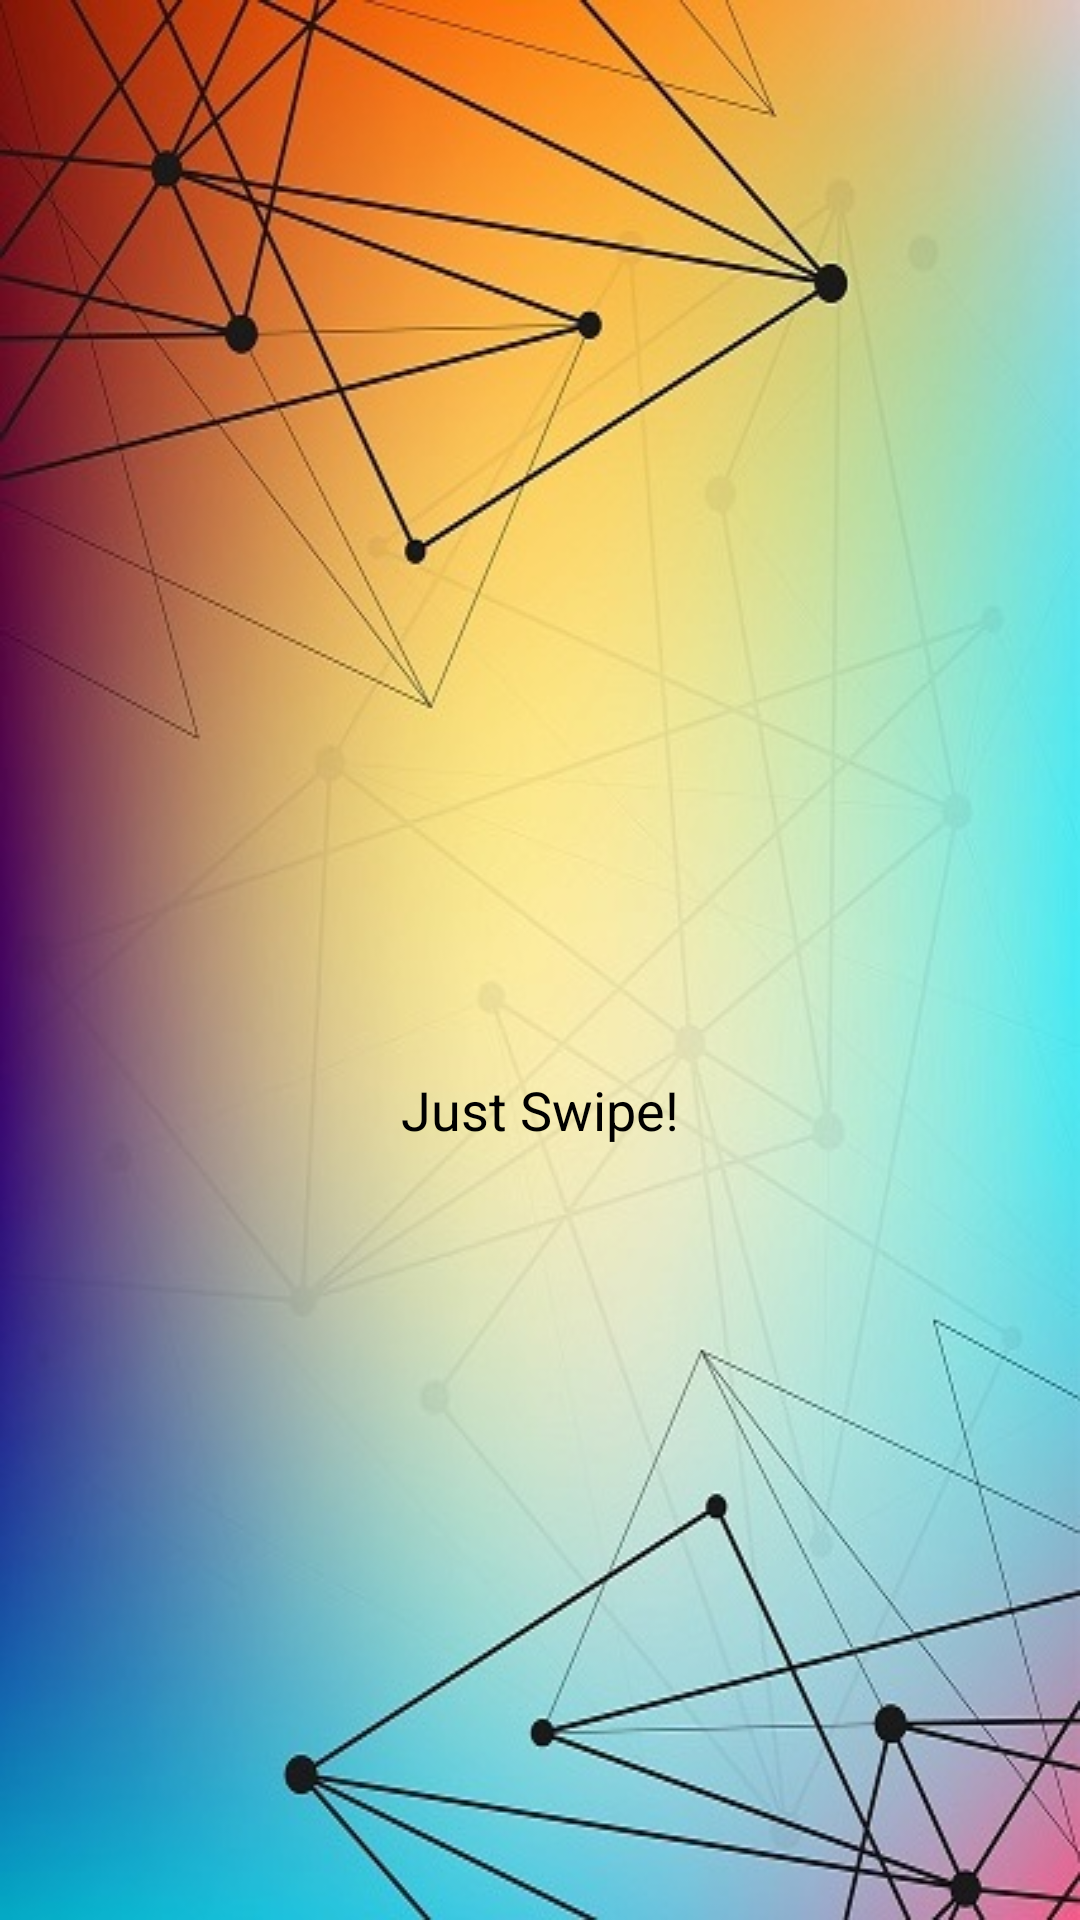

The Android layout XML behind this screen, and the referenced resources:
<!-- AndroidManifest.xml: application theme AppTheme -->
<!-- res/layout/activity_main.xml -->
<?xml version="1.0" encoding="utf-8"?>
<RelativeLayout xmlns:android="http://schemas.android.com/apk/res/android"
    xmlns:app="http://schemas.android.com/apk/res-auto"
    xmlns:tools="http://schemas.android.com/tools"
    android:id="@+id/base"
    android:layout_width="match_parent"
    android:layout_height="match_parent"
    android:background="@drawable/backb"
    tools:context=".MainActivity">


    <LinearLayout
        android:layout_width="match_parent"
        android:layout_height="wrap_content"
        android:layout_alignParentBottom="true"
        android:layout_alignParentLeft="true"
        android:layout_alignParentStart="true"
        android:gravity="center"
        android:orientation="vertical">


        <android.support.v7.widget.CardView
            android:id="@+id/cardRegister"
            android:layout_width="wrap_content"
            android:layout_height="match_parent"
            android:layout_marginBottom="8dp">

            <LinearLayout
                android:layout_width="match_parent"
                android:layout_height="match_parent"
                android:background="@color/cardview_dark_background"
                android:gravity="center"
                android:orientation="horizontal">

                <ImageView
                    android:id="@+id/imageView1"
                    android:layout_width="50dp"
                    android:layout_height="50dp"
                    android:layout_weight="1"
                    android:padding="2dp"
                    app:srcCompat="@drawable/regis" />

                <TextView
                    android:id="@+id/textView1"
                    android:layout_width="wrap_content"
                    android:layout_height="wrap_content"
                    android:layout_weight="1"
                    android:paddingLeft="16dp"
                    android:paddingRight="16dp"
                    android:text="Register"
                    android:textColor="@color/cardview_light_background"
                    android:textSize="15sp" />
            </LinearLayout>

        </android.support.v7.widget.CardView>

        <android.support.v7.widget.CardView
            android:id="@+id/cardEvents"
            android:layout_width="wrap_content"
            android:layout_height="wrap_content"
            android:layout_marginBottom="8dp"
            android:background="@color/cardview_dark_background">

            <LinearLayout
                android:layout_width="match_parent"
                android:layout_height="match_parent"
                android:background="@color/cardview_dark_background"
                android:gravity="center"
                android:orientation="horizontal">

                <ImageButton
                    android:id="@+id/image"
                    android:layout_width="50dp"
                    android:layout_height="50dp"
                    android:layout_weight="1"
                    android:padding="2dp"
                    android:background="@drawable/events" />

                <TextView
                    android:id="@+id/textView2"
                    android:layout_width="wrap_content"
                    android:layout_height="wrap_content"
                    android:layout_weight="1"
                    android:paddingLeft="16dp"
                    android:paddingRight="16dp"
                    android:text="Events"
                    android:textColor="@color/cardview_light_background"
                    android:textSize="15sp" />
            </LinearLayout>

        </android.support.v7.widget.CardView>


        <android.support.v7.widget.CardView
            android:id="@+id/cardAbout"
            android:layout_width="wrap_content"
            android:layout_height="wrap_content"
            android:layout_marginBottom="8dp">

            <LinearLayout
                android:layout_width="match_parent"
                android:layout_height="match_parent"
                android:background="@color/cardview_dark_background"
                android:gravity="center"
                android:orientation="horizontal">

                <ImageView
                    android:id="@+id/imageView3"
                    android:layout_width="50dp"
                    android:layout_height="50dp"
                    android:layout_weight="1"
                    android:padding="2dp"
                    app:srcCompat="@drawable/about" />

                <TextView
                    android:id="@+id/textView3"
                    android:layout_width="wrap_content"
                    android:layout_height="wrap_content"
                    android:layout_weight="1"
                    android:paddingLeft="16dp"
                    android:paddingRight="16dp"
                    android:text="About Us"
                    android:textColor="@android:color/background_light"
                    android:textSize="15sp" />
            </LinearLayout>

        </android.support.v7.widget.CardView>

        <android.support.v7.widget.CardView
            android:id="@+id/cardSupport"
            android:layout_width="wrap_content"
            android:layout_height="wrap_content"
            android:layout_marginBottom="8dp">

            <LinearLayout
                android:layout_width="match_parent"
                android:layout_height="match_parent"
                android:background="@color/cardview_dark_background"
                android:gravity="center"
                android:orientation="horizontal">

                <ImageView
                    android:id="@+id/imageView4"
                    android:layout_width="50dp"
                    android:layout_height="50dp"
                    android:layout_weight="1"
                    android:padding="2dp"
                    app:srcCompat="@drawable/suport" />

                <TextView
                    android:id="@+id/textView4"
                    android:layout_width="wrap_content"
                    android:layout_height="wrap_content"
                    android:layout_weight="1"
                    android:paddingLeft="16dp"
                    android:paddingRight="16dp"
                    android:text="Support"
                    android:textColor="@color/cardview_light_background"
                    android:textSize="15sp" />
            </LinearLayout>

        </android.support.v7.widget.CardView>
    </LinearLayout>

    <LinearLayout
        android:id="@+id/cover"
        android:layout_width="match_parent"
        android:layout_height="match_parent"
        android:background="@drawable/fore"
        android:gravity="center_vertical|center_horizontal"
        android:orientation="vertical">

        <ImageView
            android:id="@+id/coverImage"
            android:layout_width="100dp"
            android:layout_height="100dp"
            app:srcCompat="@drawable/cover" />

        <TextView
            android:id="@+id/cover_text"
            android:layout_width="match_parent"
            android:layout_height="wrap_content"
            android:gravity="bottom|center_horizontal"
            android:text="Just Swipe!"
            android:textColor="@android:color/background_dark"
            android:textSize="18sp" />

    </LinearLayout>

</RelativeLayout>
<!-- resources referenced by this layout -->
<resources>
  <!-- drawable about: png bitmap (drawable, 18269 bytes) -->
  <!-- drawable backb: jpg bitmap (drawable, 56390 bytes) -->
  <!-- drawable events: png bitmap (drawable, 13764 bytes) -->
  <!-- drawable fore: jpg bitmap (drawable, 72397 bytes) -->
  <!-- drawable regis: png bitmap (drawable, 11275 bytes) -->
  <!-- drawable suport: png bitmap (drawable, 16483 bytes) -->
  <style name="AppTheme" parent="Theme.AppCompat.Light.DarkActionBar">
          
          <item name="colorPrimary">@color/colorPrimary</item>
          <item name="colorPrimaryDark">@color/colorPrimaryDark</item>
          <item name="colorAccent">@color/colorAccent</item>
          <item name="windowActionBar">false</item>
          <item name="windowNoTitle">true</item>
      </style>
  <color name="colorPrimary">#3F51B5</color>
  <color name="colorPrimaryDark">#303F9F</color>
  <color name="colorAccent">#FF4081</color>
</resources>
